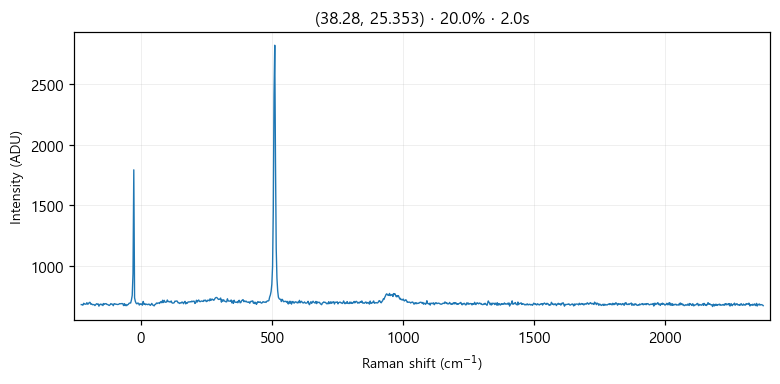

The table this chart was drawn from, first rows:
# laser_power_pct, 20.0
# exposure_time, 2.0
# laser_nm, 532
# mode, single
pixel, raman_shift_cm-1, wavelength_nm, intensity
0, -227.1, 525.7, 680
1, -224, 525.8, 679
2, -220.9, 525.8, 675
3, -217.9, 525.9, 691
4, -214.8, 526, 685
5, -211.7, 526.1, 684
6, -208.6, 526.2, 683
7, -205.6, 526.3, 696
8, -202.5, 526.4, 683
9, -199.4, 526.4, 687
10, -196.4, 526.5, 698
11, -193.3, 526.6, 698
12, -190.3, 526.7, 682
13, -187.2, 526.8, 685
14, -184.1, 526.9, 679
15, -181.1, 526.9, 680
16, -178, 527, 680
17, -175, 527.1, 672
18, -171.9, 527.2, 680
19, -168.9, 527.3, 687
20, -165.8, 527.4, 684
21, -162.8, 527.5, 686
22, -159.7, 527.5, 667
23, -156.7, 527.6, 680
24, -153.6, 527.7, 684
25, -150.6, 527.8, 678
26, -147.5, 527.9, 684
27, -144.5, 528, 672
28, -141.4, 528, 689
29, -138.4, 528.1, 683
30, -135.4, 528.2, 687
31, -132.3, 528.3, 688
32, -129.3, 528.4, 681
33, -126.3, 528.5, 681
34, -123.2, 528.6, 676
35, -120.2, 528.6, 673
36, -117.2, 528.7, 679
37, -114.1, 528.8, 688
38, -111.1, 528.9, 684
39, -108.1, 529, 683
40, -105, 529.1, 671
41, -102, 529.1, 687
42, -98.99, 529.2, 687
43, -95.96, 529.3, 683
44, -92.94, 529.4, 683
45, -89.92, 529.5, 681
46, -86.9, 529.6, 681
47, -83.88, 529.7, 683
48, -80.86, 529.7, 688
49, -77.84, 529.8, 687
50, -74.83, 529.9, 687
51, -71.81, 530, 689
52, -68.8, 530.1, 687
53, -65.79, 530.2, 672
54, -62.78, 530.2, 688
55, -59.77, 530.3, 671
... 968 more rows
